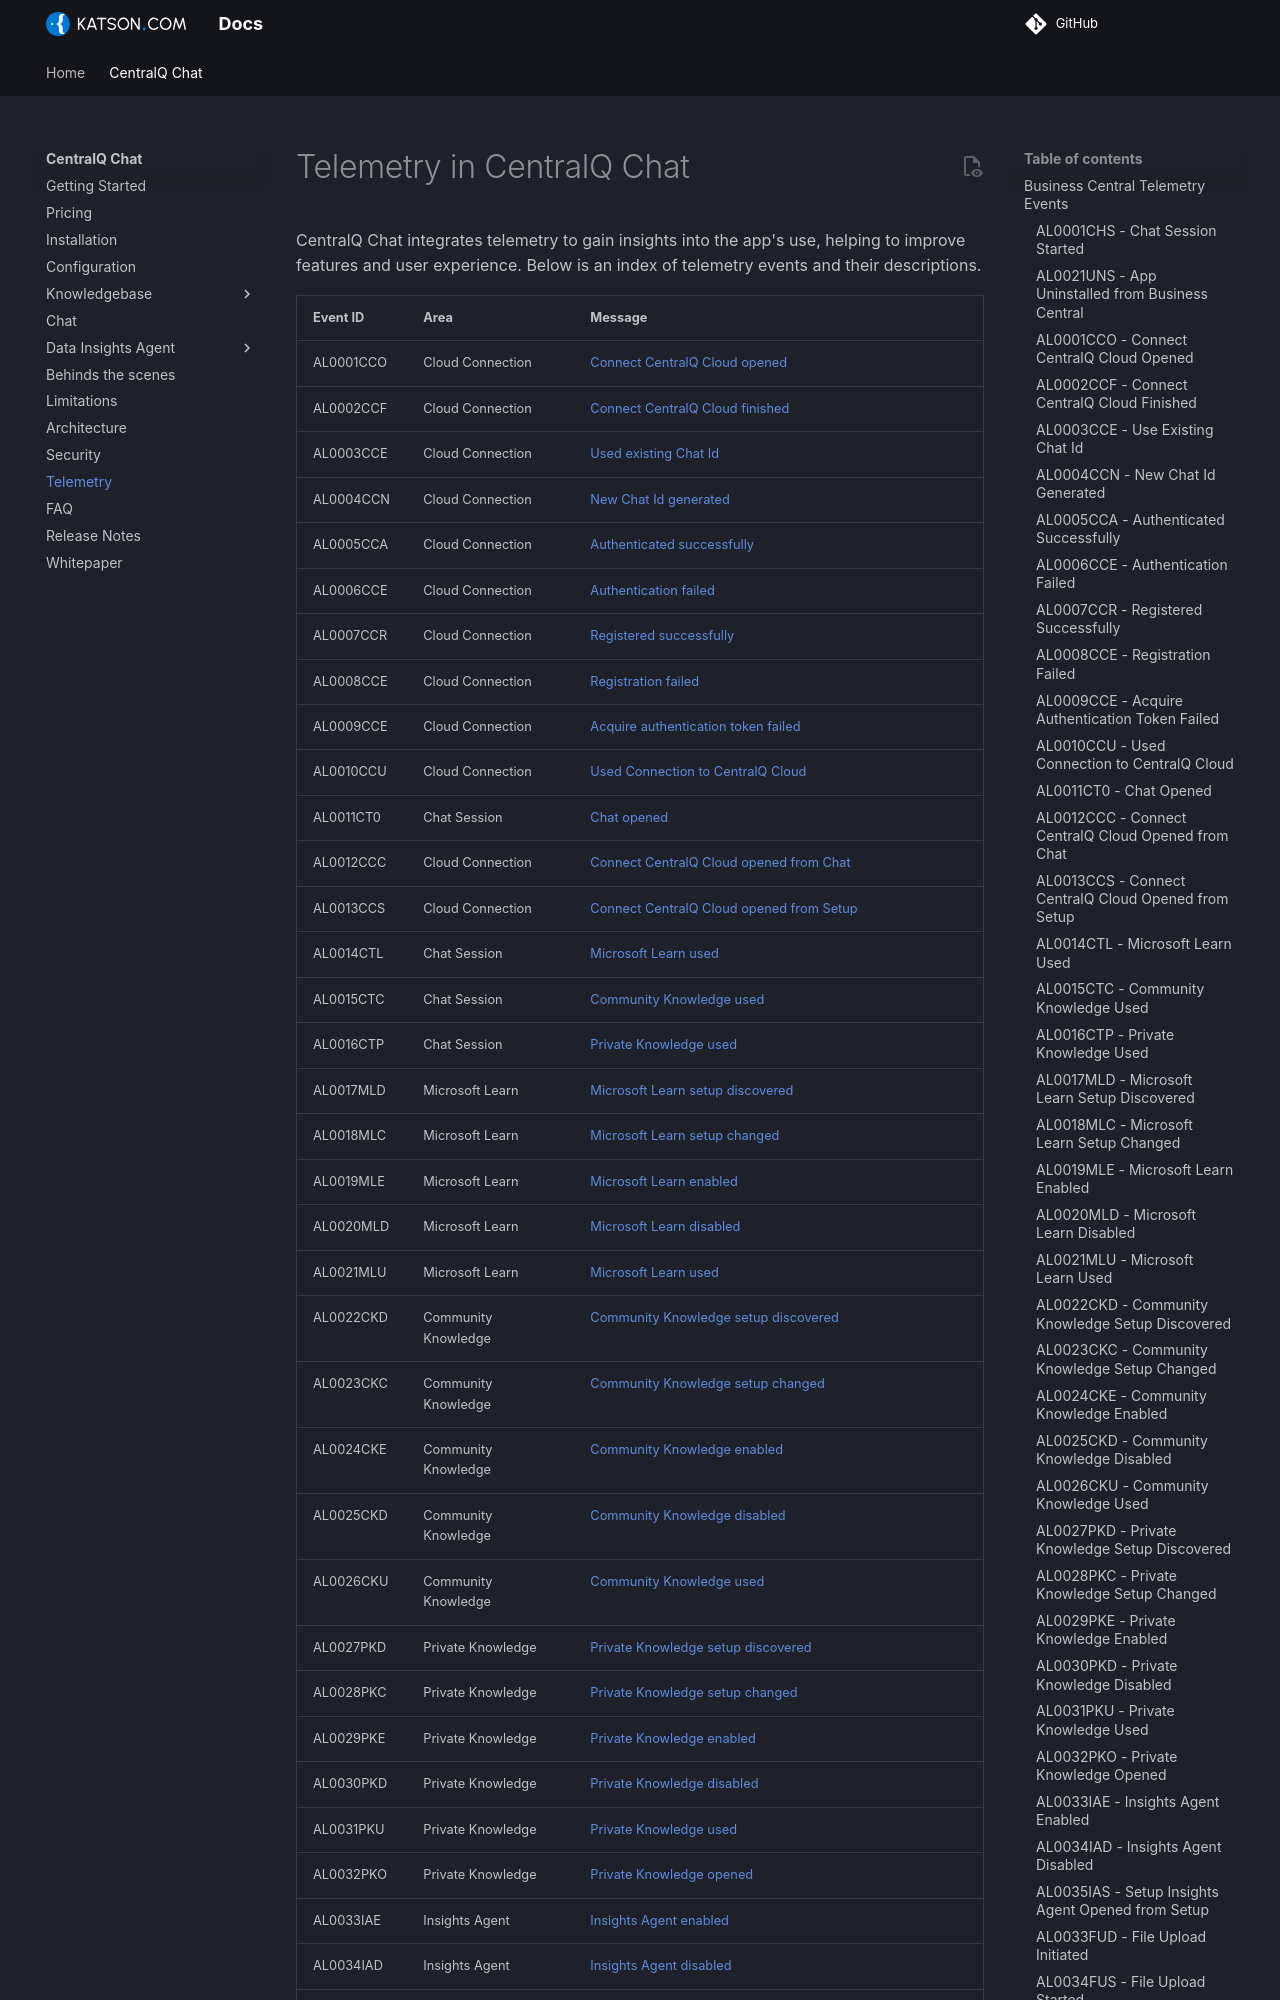

repository: Katson-com/docs · page: centralq-chat/telemetry/index.html · generator: mkdocs

# Telemetry in CentralQ Chat

CentralQ Chat integrates telemetry to gain insights into the app's use, helping to improve features and user experience. Below is an index of telemetry events and their descriptions.
